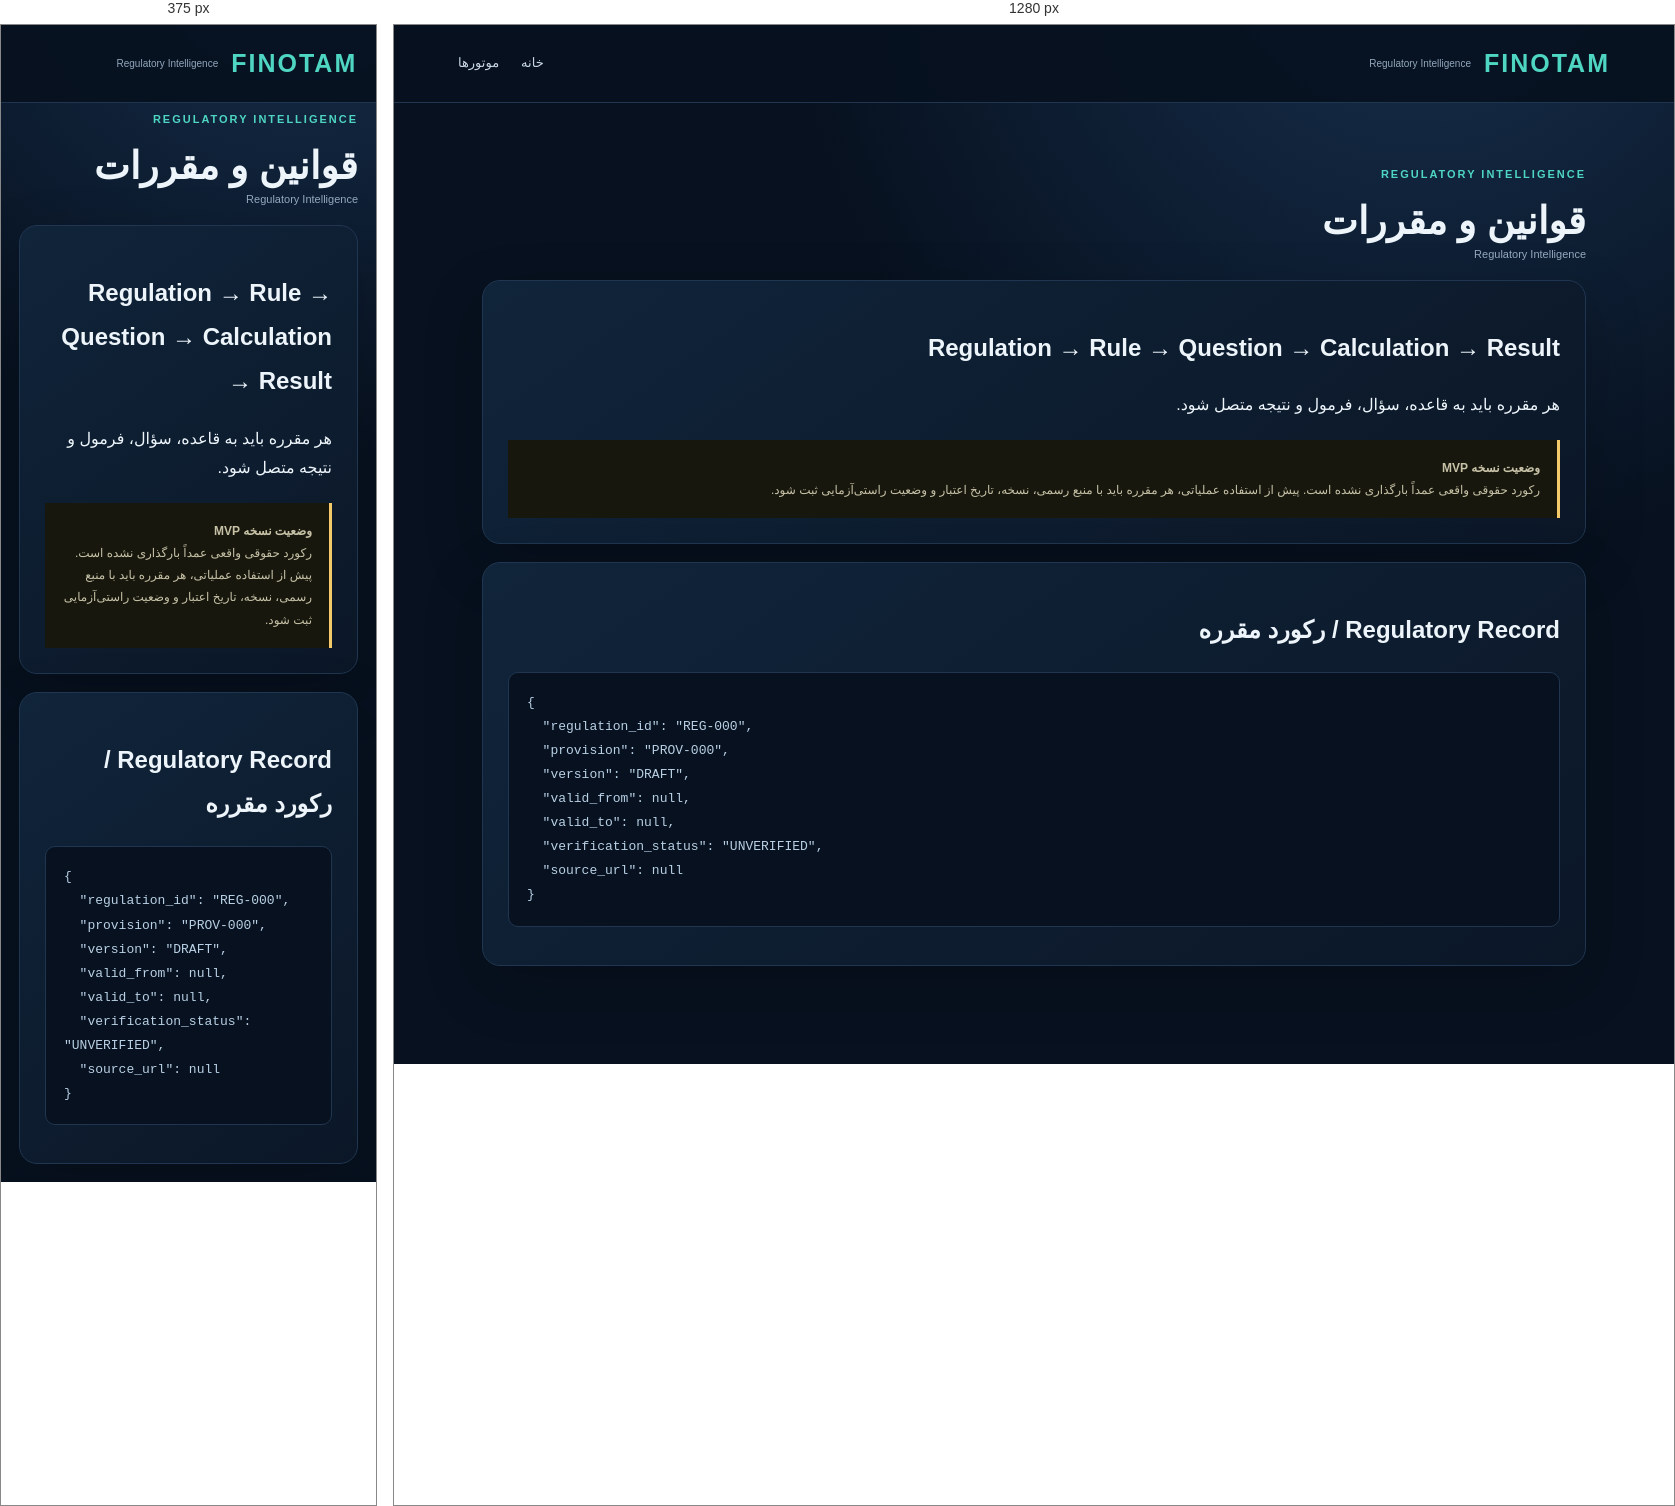
Rendered at 375 px and 1280 px, left to right.

<!-- file: regulations.html -->
<!doctype html><html lang="fa" dir="rtl"><head><meta charset="utf-8"><meta name="viewport" content="width=device-width,initial-scale=1"><title>قوانین و مقررات | FINOTAM</title><link rel="stylesheet" href="assets/css/style.css"></head><body><header class="topbar"><a class="brand" href="index.html"><strong>FINOTAM</strong><span>Regulatory Intelligence</span></a><nav><a href="index.html">خانه</a><a href="engines.html">موتورها</a></nav></header><main class="container page"><span class="eyebrow">REGULATORY INTELLIGENCE</span><h1>قوانین و مقررات<br><small>Regulatory Intelligence</small></h1><div class="panel"><h2>Regulation → Rule → Question → Calculation → Result</h2><p>هر مقرره باید به قاعده، سؤال، فرمول و نتیجه متصل شود.</p><div class="notice"><b>وضعیت نسخه MVP</b><br>رکورد حقوقی واقعی عمداً بارگذاری نشده است. پیش از استفاده عملیاتی، هر مقرره باید با منبع رسمی، نسخه، تاریخ اعتبار و وضعیت راستی‌آزمایی ثبت شود.</div></div><div class="panel"><h2>Regulatory Record / رکورد مقرره</h2><pre>{
  "regulation_id": "REG-000",
  "provision": "PROV-000",
  "version": "DRAFT",
  "valid_from": null,
  "valid_to": null,
  "verification_status": "UNVERIFIED",
  "source_url": null
}</pre></div></main></body></html>

/* @media block from style.css */
@media(max-width:850px){.topbar nav{display:none}.hero{grid-template-columns:1fr;padding-top:45px}.hero h1{font-size:40px}.metrics,.panel-grid,.engine-grid,.dna-grid,.formgrid,.result-grid,.report-list{grid-template-columns:1fr}.page-head{align-items:flex-start;flex-direction:column}.flow{flex-wrap:wrap}.container{padding:0 18px}}